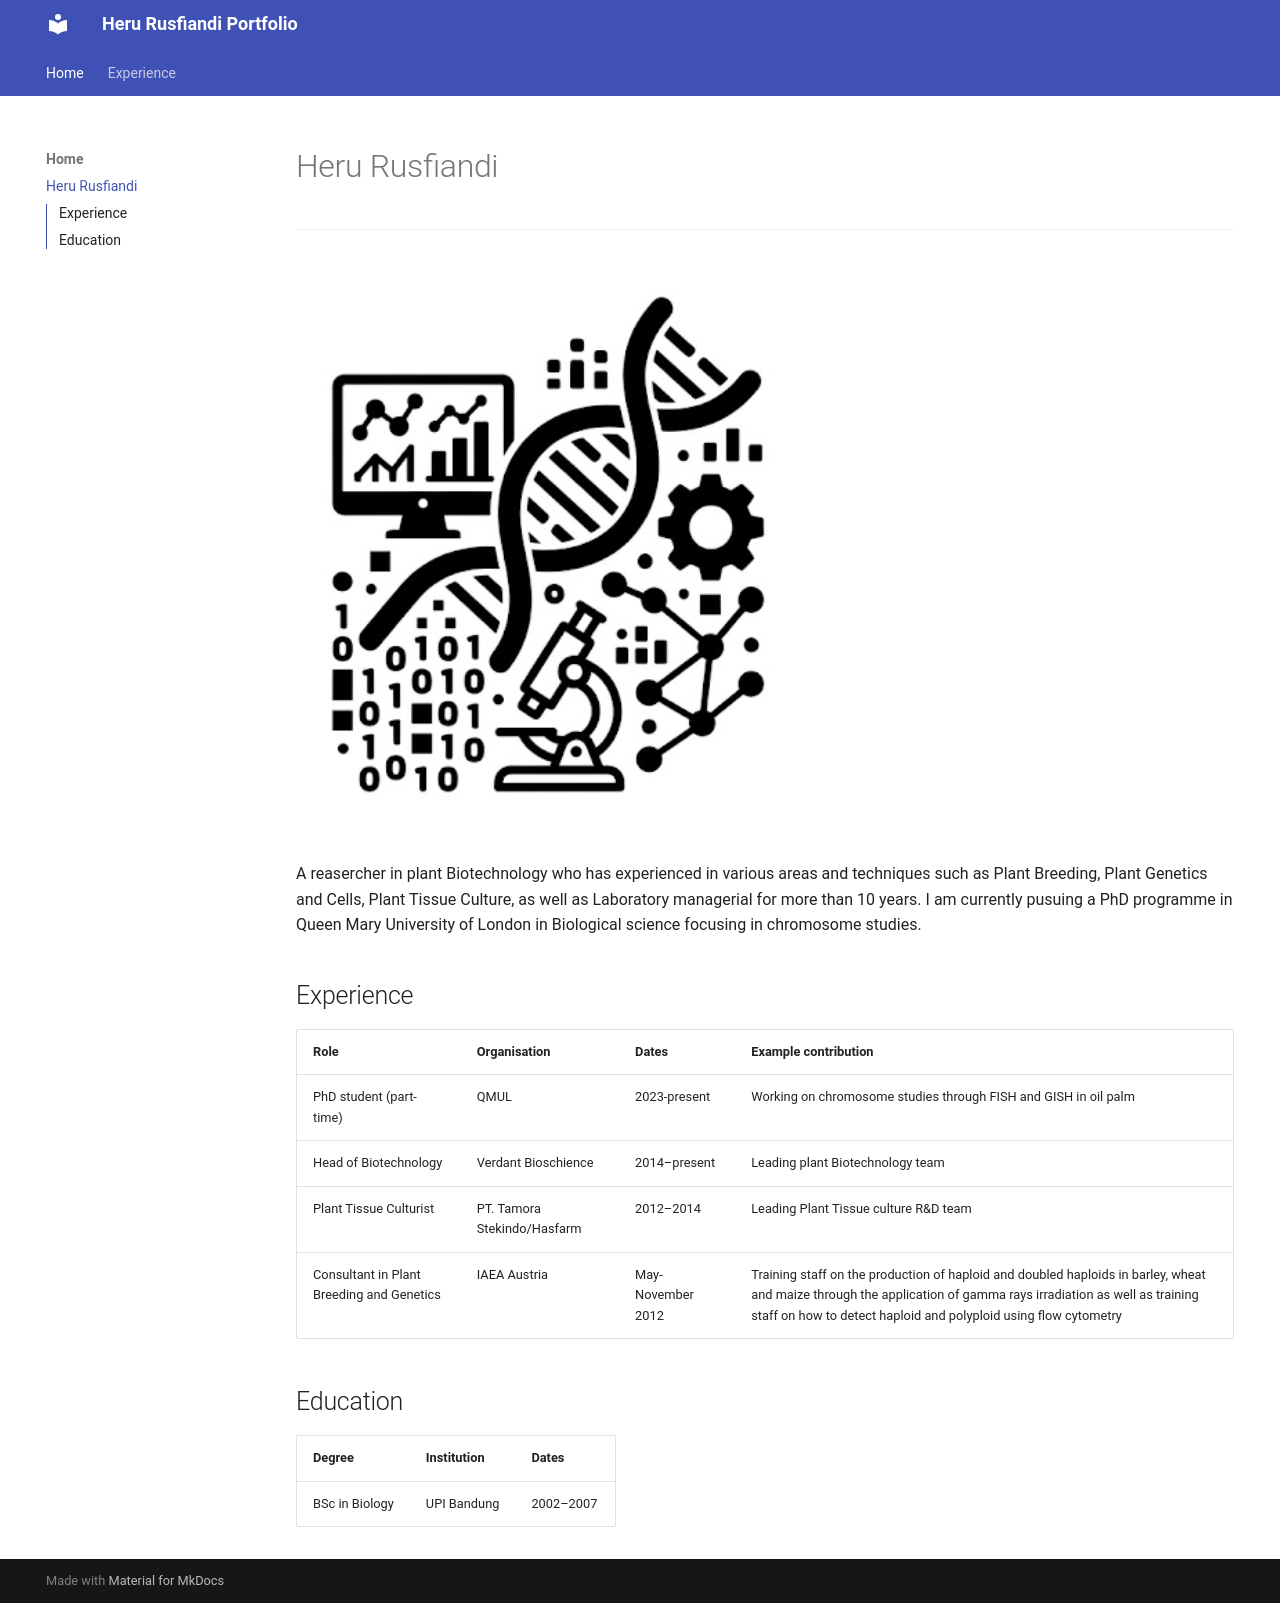

repository: HeruRusfiandi/BIO722P_Example_Portfolio_Website · page: index.html · generator: mkdocs

# Heru Rusfiandi

-------

![Placeholder portrait](./img/Placeholder.png)

A reasercher in plant Biotechnology who has experienced in various areas and techniques such as Plant Breeding, Plant Genetics and Cells, Plant Tissue Culture, as well as Laboratory managerial for more than 10 years. I am currently pusuing a PhD programme in Queen Mary University of London in Biological science focusing in chromosome studies. 


## Experience 

| Role | Organisation | Dates | Example contribution |
| --- | --- | --- | --- |
| PhD student (part-time) | QMUL | 2023-present | Working on chromosome studies through FISH and GISH in oil palm |
| Head of Biotechnology | Verdant Bioschience | 2014–present | Leading plant Biotechnology team |
| Plant Tissue Culturist | PT. Tamora Stekindo/Hasfarm | 2012–2014 | Leading Plant Tissue culture R&D team |
| Consultant in Plant Breeding and Genetics | IAEA Austria | May-November 2012 | Training staff on the production of haploid and doubled haploids in barley, wheat and maize through the application of gamma rays irradiation as well as training staff on how to detect haploid and polyploid using flow cytometry |


## Education 

| Degree | Institution | Dates | 
| --- | --- | --- |
| BSc in Biology  | UPI Bandung | 2002–2007 |
